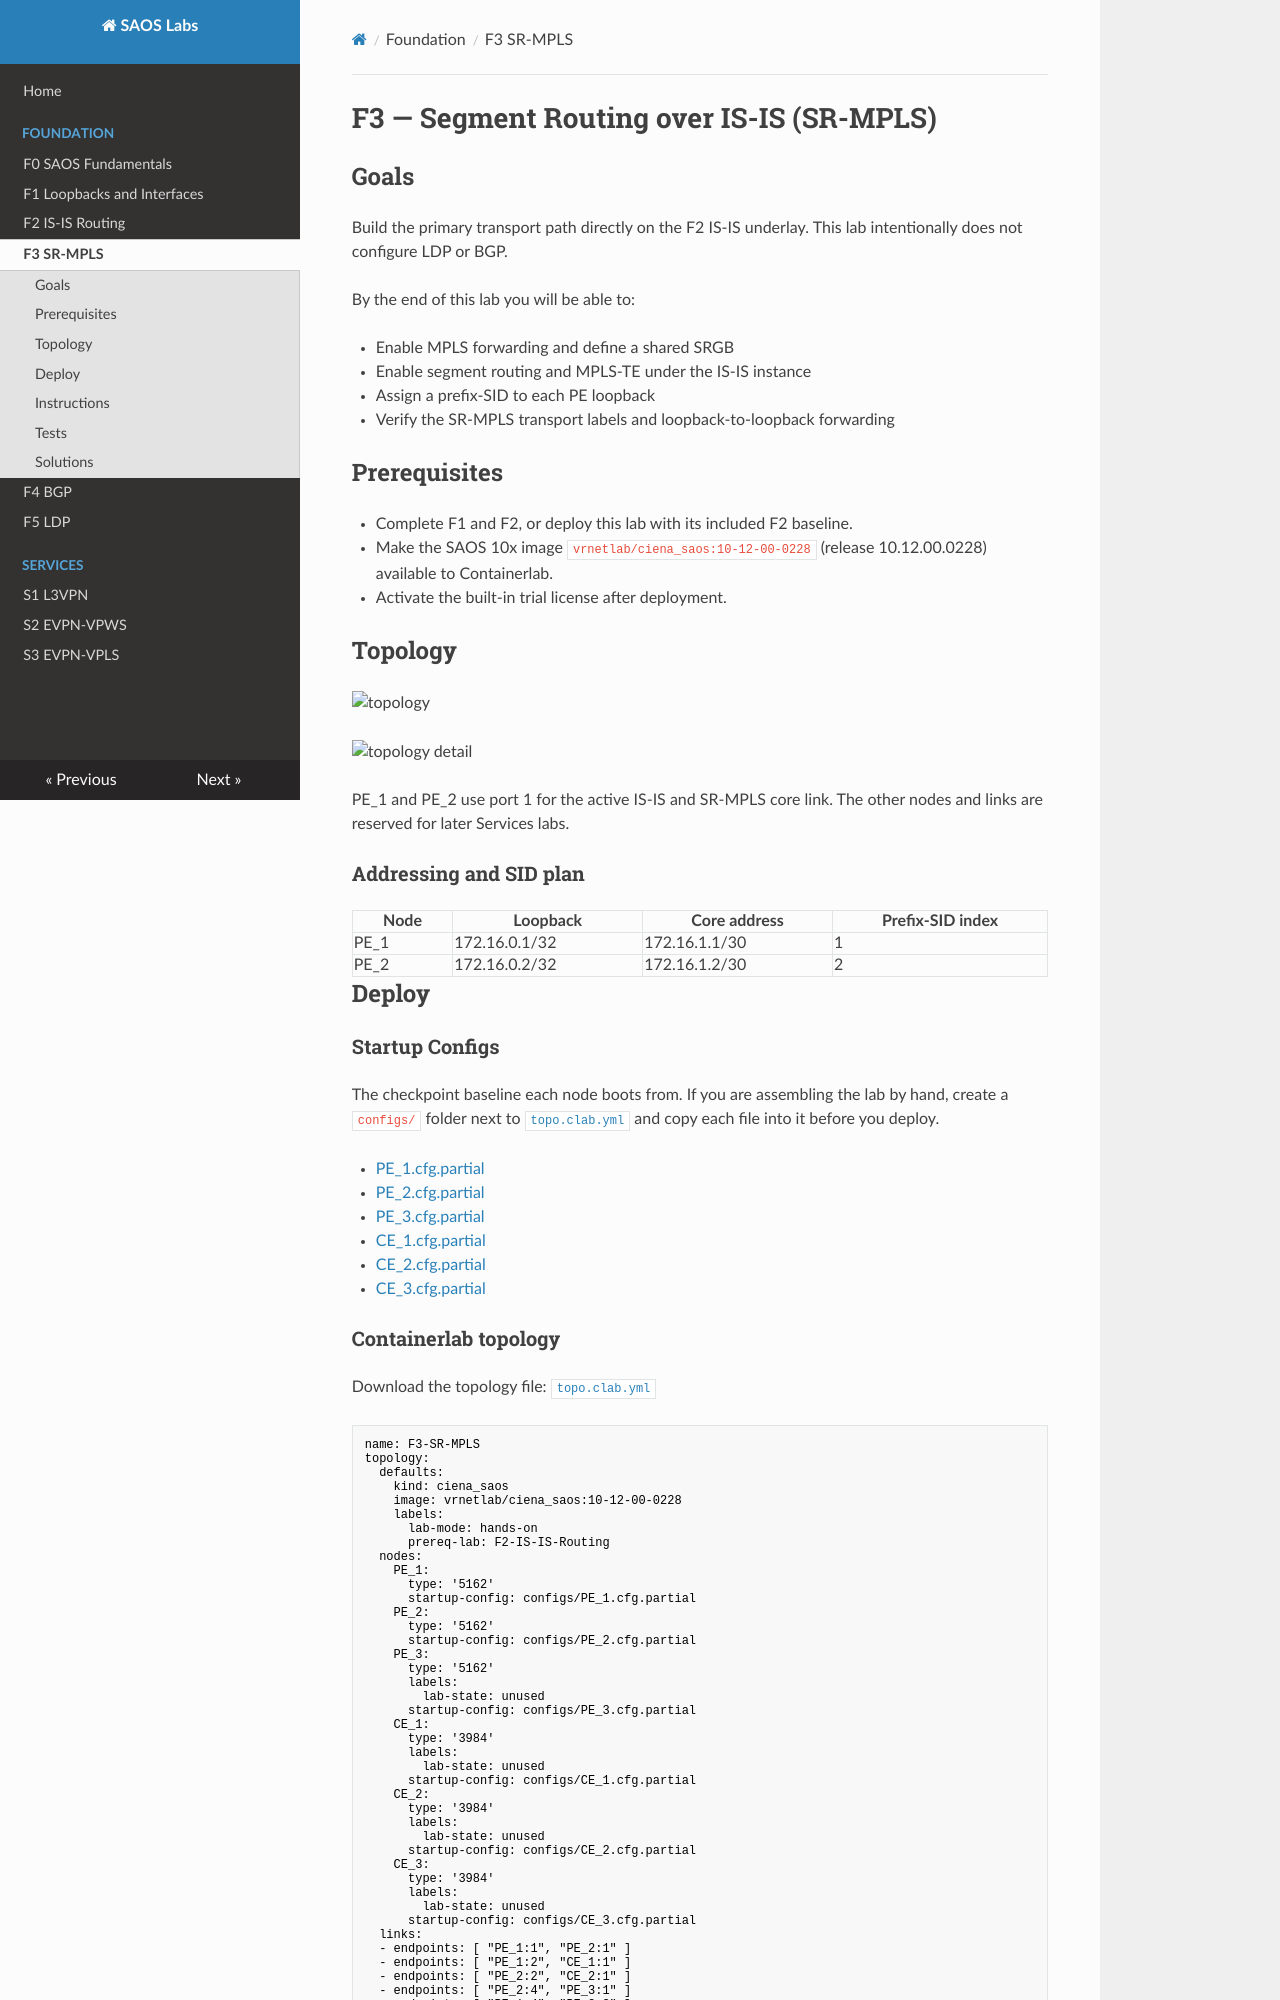

repository: ciena/saos-labs · page: F3-SR-MPLS/index.html · generator: mkdocs

# F3 — Segment Routing over IS-IS (SR-MPLS)

## Goals

Build the primary transport path directly on the F2 IS-IS underlay. This lab
intentionally does not configure LDP or BGP.

By the end of this lab you will be able to:

- Enable MPLS forwarding and define a shared SRGB
- Enable segment routing and MPLS-TE under the IS-IS instance
- Assign a prefix-SID to each PE loopback
- Verify the SR-MPLS transport labels and loopback-to-loopback forwarding

## Prerequisites

- Complete F1 and F2, or deploy this lab with its included F2 baseline.
- Make the SAOS 10x image `vrnetlab/ciena_saos:10-12-00-0228` (release 10.12.00.0228) available to Containerlab.
- Activate the built-in trial license after deployment.

## Topology

![topology](./topo.clab.svg)

![topology detail](./topo.detail.svg)

PE_1 and PE_2 use port 1 for the active IS-IS and SR-MPLS core link. The other
nodes and links are reserved for later Services labs.

### Addressing and SID plan

| Node | Loopback | Core address | Prefix-SID index |
| --- | --- | --- | --- |
| PE_1 | 172.16.0.1/32 | 172.16.1.1/30 | 1 |
| PE_2 | 172.16.0.2/32 | 172.16.1.2/30 | 2 |

## Deploy

### Startup Configs

The checkpoint baseline each node boots from. If you are assembling the lab by hand, create a `configs/` folder next to [`topo.clab.yml`](./topo.clab.yml) and copy each file into it before you deploy.

- [PE_1.cfg.partial](./configs/PE_1.cfg.partial)
- [PE_2.cfg.partial](./configs/PE_2.cfg.partial)
- [PE_3.cfg.partial](./configs/PE_3.cfg.partial)
- [CE_1.cfg.partial](./configs/CE_1.cfg.partial)
- [CE_2.cfg.partial](./configs/CE_2.cfg.partial)
- [CE_3.cfg.partial](./configs/CE_3.cfg.partial)

### Containerlab topology

Download the topology file: [`topo.clab.yml`](./topo.clab.yml)

```yaml
name: F3-SR-MPLS
topology:
  defaults:
    kind: ciena_saos
    image: vrnetlab/ciena_saos:10-12-00-0228
    labels:
      lab-mode: hands-on
      prereq-lab: F2-IS-IS-Routing
  nodes:
    PE_1:
      type: '5162'
      startup-config: configs/PE_1.cfg.partial
    PE_2:
      type: '5162'
      startup-config: configs/PE_2.cfg.partial
    PE_3:
      type: '5162'
      labels:
        lab-state: unused
      startup-config: configs/PE_3.cfg.partial
    CE_1:
      type: '3984'
      labels:
        lab-state: unused
      startup-config: configs/CE_1.cfg.partial
    CE_2:
      type: '3984'
      labels:
        lab-state: unused
      startup-config: configs/CE_2.cfg.partial
    CE_3:
      type: '3984'
      labels:
        lab-state: unused
      startup-config: configs/CE_3.cfg.partial
  links:
  - endpoints: [ "PE_1:1", "PE_2:1" ]
  - endpoints: [ "PE_1:2", "CE_1:1" ]
  - endpoints: [ "PE_2:2", "CE_2:1" ]
  - endpoints: [ "PE_2:4", "PE_3:1" ]
  - endpoints: [ "PE_1:4", "PE_3:3" ]
  - endpoints: [ "CE_3:1", "PE_3:2" ]
```

### Start from checkpoint

```bash
LAB=F3-SR-MPLS
cd labs/${LAB}            # from the repo root, or cd into the unpacked directory
containerlab deploy -t topo.clab.yml
```

Equivalent invocation from the repo root:

```bash
containerlab deploy -t "labs/${LAB}/topo.clab.yml"
```

Connect to the active PEs:

```bash
ssh diag@clab-F3-SR-MPLS-PE_1
ssh diag@clab-F3-SR-MPLS-PE_2
```

Default credentials: `diag` / `ciena123`

## Instructions

<!-- task-index -->
- [Task 1: Verify the deployed topology](#task-1)
- [Task 2: Configure SR-MPLS on PE_1](#task-2)
- [Task 3: Configure SR-MPLS on PE_2](#task-3)
- [Task 4: Verify the primary transport](#task-4)

<a id="task-1"></a>
